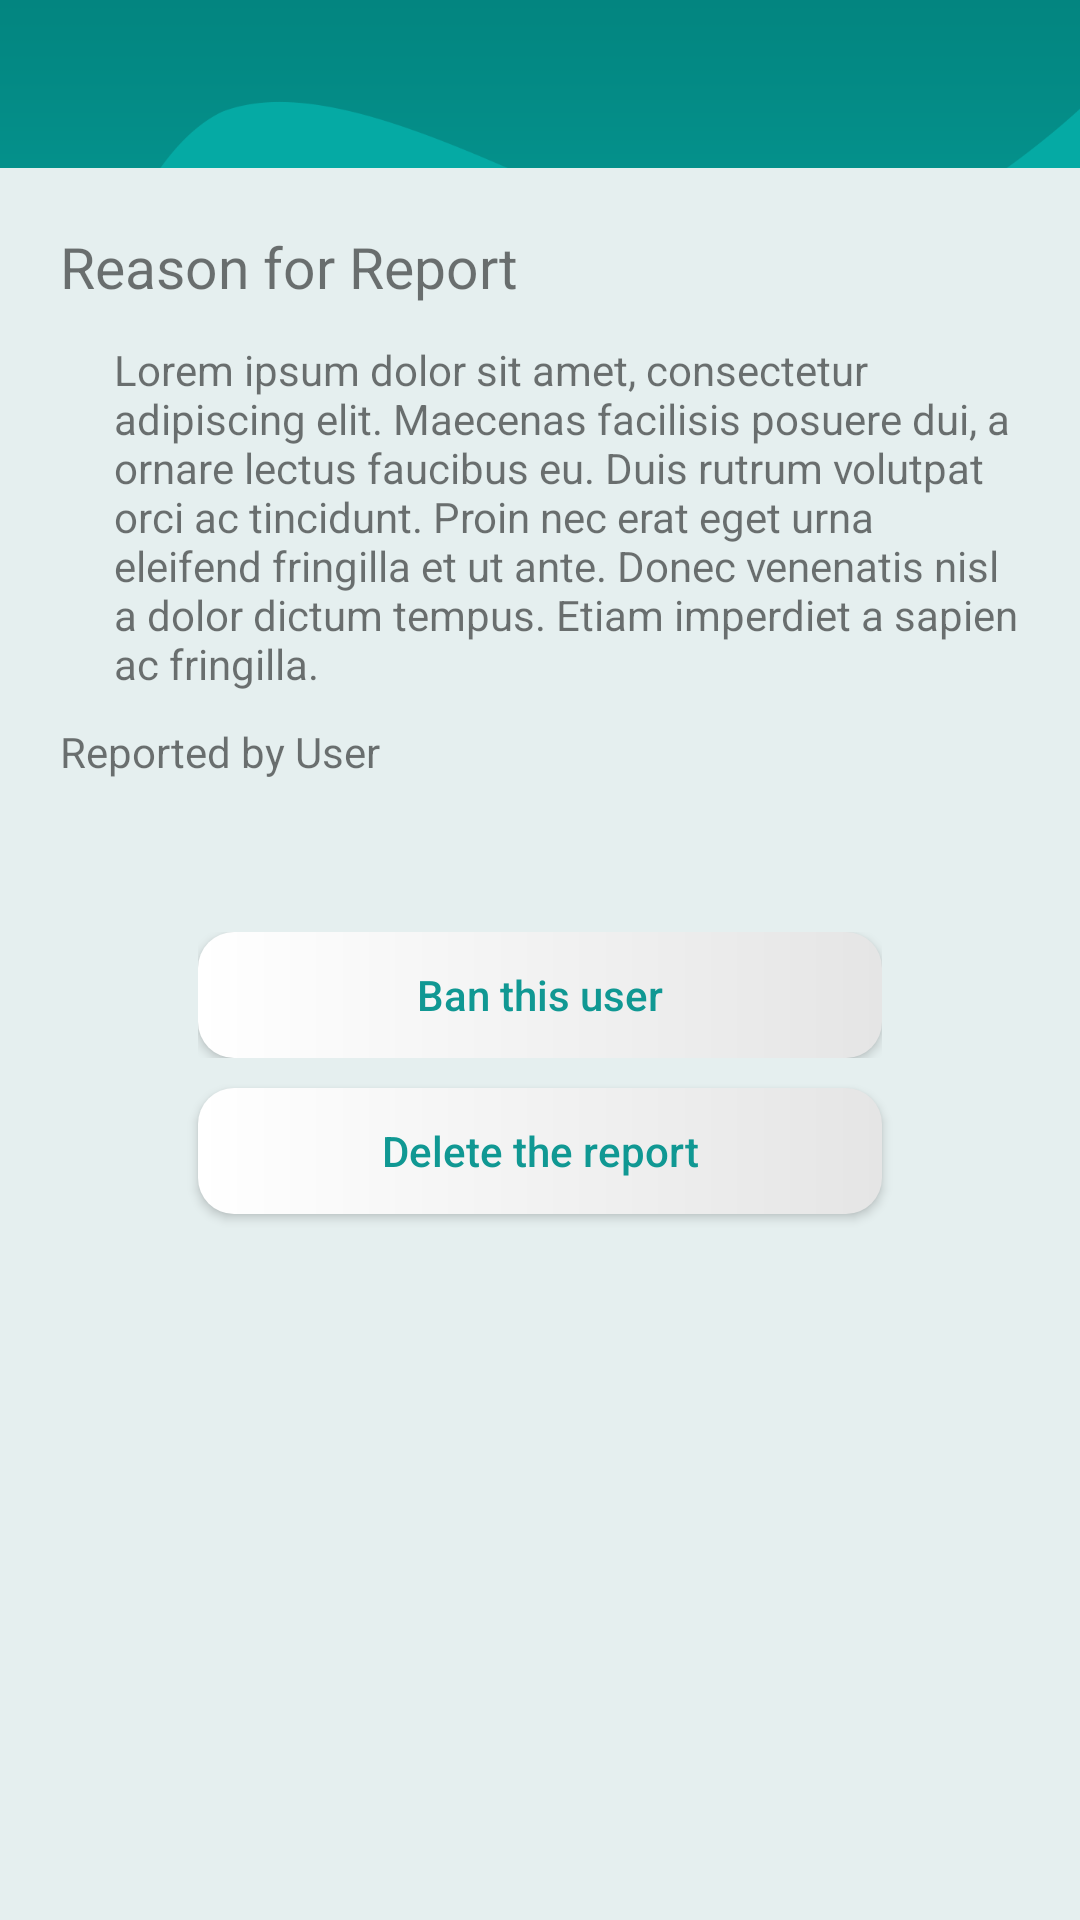

Reconstruct the res/layout file that produces this screen, plus the resources it refers to.
<!-- AndroidManifest.xml: application theme AppTheme -->
<!-- res/layout/activity_admin_report_detail.xml -->
<?xml version="1.0" encoding="utf-8"?>
<android.support.constraint.ConstraintLayout xmlns:android="http://schemas.android.com/apk/res/android"
    xmlns:app="http://schemas.android.com/apk/res-auto"
    xmlns:tools="http://schemas.android.com/tools"
    android:layout_width="match_parent"
    android:layout_height="match_parent"
    tools:context="com.brainyapps.simplyfree.activities.admin.AdminReportDetailActivity">

    
    <ImageView
        android:id="@+id/imageView"
        android:layout_width="match_parent"
        android:layout_height="wrap_content"
        android:src="@drawable/img_bg_toolbar_admin"
        android:scaleType="fitXY"/>

    
    <include
        layout="@layout/layout_admin_app_bar"
        android:layout_width="0dp"
        android:layout_height="wrap_content"
        app:layout_constraintLeft_toLeftOf="parent"
        app:layout_constraintRight_toRightOf="parent"/>

    <LinearLayout
        android:layout_width="0dp"
        android:layout_height="0dp"
        app:layout_constraintLeft_toLeftOf="parent"
        app:layout_constraintRight_toRightOf="parent"
        app:layout_constraintTop_toBottomOf="@id/toolbar"
        app:layout_constraintBottom_toBottomOf="parent"
        android:padding="20dp"
        android:background="@color/colorBackground"
        android:orientation="vertical">

        <TextView
            android:layout_width="wrap_content"
            android:layout_height="wrap_content"
            android:text="Reason for Report"
            android:textSize="19sp"/>

        
        <TextView
            android:id="@+id/text_content"
            android:layout_width="match_parent"
            android:layout_height="wrap_content"
            android:layout_marginTop="12dp"
            android:layout_marginLeft="18dp"
            android:text="Lorem ipsum dolor sit amet, consectetur adipiscing elit. Maecenas facilisis posuere dui, a ornare lectus faucibus eu. Duis rutrum volutpat orci ac tincidunt. Proin nec erat eget urna eleifend fringilla et ut ante. Donec venenatis nisl a dolor dictum tempus. Etiam imperdiet a sapien ac fringilla." />

        
        <LinearLayout
            android:layout_width="match_parent"
            android:layout_height="40dp"
            android:gravity="center_vertical">
            <TextView
                android:layout_width="wrap_content"
                android:layout_height="wrap_content"
                android:text="Reported by User "/>
            <Button
                android:id="@+id/but_user"
                android:layout_width="wrap_content"
                android:layout_height="match_parent"
                android:text=""
                android:textColor="@color/colorTheme"
                android:textAllCaps="false"
                android:background="@null"/>
        </LinearLayout>

        
        <RelativeLayout
            android:layout_width="match_parent"
            android:layout_height="wrap_content"
            android:layout_marginLeft="@dimen/user_profile_but_margin"
            android:layout_marginRight="@dimen/user_profile_but_margin"
            android:layout_marginTop="40dp">
            <Button
                android:id="@+id/but_ban"
                android:layout_width="match_parent"
                style="@style/ButtonWhiteRound"
                android:text="Ban this user" />
            <Button
                android:id="@+id/but_unban"
                android:layout_width="match_parent"
                style="@style/ButtonWhiteRound"
                android:text="Unban this user"
                android:visibility="gone"/>
        </RelativeLayout>

        
        <Button
            android:id="@+id/but_delete"
            android:layout_width="match_parent"
            style="@style/ButtonWhiteRound"
            android:layout_marginLeft="@dimen/user_profile_but_margin"
            android:layout_marginRight="@dimen/user_profile_but_margin"
            android:layout_marginTop="10dp"
            android:text="Delete the report" />

    </LinearLayout>

</android.support.constraint.ConstraintLayout>
<!-- res/layout/layout_admin_app_bar.xml (included above) -->
<?xml version="1.0" encoding="utf-8"?>
<android.support.v7.widget.Toolbar
    xmlns:android="http://schemas.android.com/apk/res/android"
    xmlns:app="http://schemas.android.com/apk/res-auto"
    android:id="@+id/toolbar"
    android:layout_width="match_parent"
    app:theme="@style/ThemeOverlay.AppCompat.Dark.ActionBar"
    android:layout_height="?attr/actionBarSize"
    app:popupTheme="@style/ThemeOverlay.AppCompat.Light"
    android:background="?attr/selectableItemBackground">

    <TextView
        android:id="@+id/text_toolbar_title"
        android:layout_width="wrap_content"
        android:layout_height="wrap_content"
        android:layout_gravity="center_horizontal"
        android:text=""
        style="@style/TextAppearance.Widget.AppCompat.Toolbar.Title" />

</android.support.v7.widget.Toolbar>
<!-- resources referenced by this layout -->
<resources>
  <color name="colorBackground">#e5efef</color>
  <color name="colorTheme">#109893</color>
  <dimen name="user_profile_but_margin">46dp</dimen>
  <!-- drawable img_bg_toolbar_admin: png bitmap (drawable-xxxhdpi, 15475 bytes) -->
  <style name="ButtonWhiteRound">
          <item name="android:layout_width">0dp</item>
          <item name="android:layout_height">@dimen/landing_button_height</item>
          <item name="android:background">@drawable/ripple_but_white_round</item>
          <item name="android:textAllCaps">false</item>
          <item name="android:textColor">@color/colorTheme</item>
      </style>
  <style name="AppTheme" parent="Theme.AppCompat.Light.NoActionBar">
          
          <item name="colorPrimary">@color/colorPrimary</item>
          <item name="colorPrimaryDark">@color/colorPrimaryDark</item>
          <item name="colorAccent">@color/colorAccent</item>
      </style>
  <dimen name="landing_button_height">42dp</dimen>
  <!-- drawable ripple_but_white_round (drawable) -->
  <?xml version="1.0" encoding="utf-8"?>
  <selector xmlns:android="http://schemas.android.com/apk/res/android">
  
      <item android:drawable="@drawable/bg_but_white_round_selected" android:state_pressed="true"/>
      <item android:drawable="@drawable/bg_but_white_round" />
  
  </selector>
  <color name="colorPrimary">#3F51B5</color>
  <color name="colorPrimaryDark">#303F9F</color>
  <color name="colorAccent">#FF4081</color>
  <!-- drawable bg_but_white_round_selected (drawable) -->
  <?xml version="1.0" encoding="utf-8"?>
  <shape xmlns:android="http://schemas.android.com/apk/res/android"
      android:shape="rectangle">
      <solid android:color="@color/colorButBgSelected" />
      <corners android:radius="@dimen/landing_button_corner_radius" />
  </shape>
  <!-- drawable bg_but_white_round (drawable) -->
  <?xml version="1.0" encoding="utf-8"?>
  <shape xmlns:android="http://schemas.android.com/apk/res/android"
      android:shape="rectangle">
      <gradient
          android:startColor="#ffffff"
          android:endColor="#e5e5e5" />
  
      <corners android:radius="@dimen/landing_button_corner_radius" />
  </shape>
  <color name="colorButBgSelected">#d0e5efef</color>
  <dimen name="landing_button_corner_radius">12dp</dimen>
</resources>
